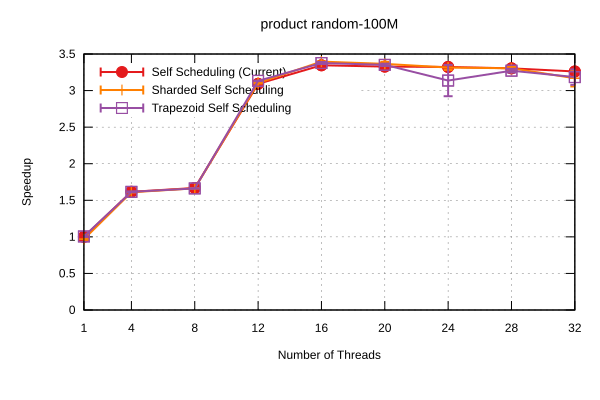

The file beside this chart, header and first rows:
Name, Mean, MeanLB, MeanUB, Stddev, StddevLB, StddevUB, scheduler, threads
product/random-100M, 6.783053996591816e-2, 6.72575146954532e-2, 6.934035509281482e-2, 1.2941163100162452e-3, 2.78932357181332e-4, 1.9462842993752604e-3, Self Scheduling (Current), 1
product/random-100M, 4.1970303735129715e-2, 4.192928184906671e-2, 4.2034627871881065e-2, 8.039875550299355e-5, 4.287576625333166e-5, 1.2429966569638945e-4, Self Scheduling (Current), 4
product/random-100M, 4.06575639115304e-2, 4.059430673175181e-2, 4.06965121089434e-2, 8.028629400994102e-5, 5.750225496439228e-5, 1.0720756214339144e-4, Self Scheduling (Current), 8
product/random-100M, 2.193464626817274e-2, 2.187458159033274e-2, 2.2052709533545826e-2, 1.4808532366919513e-4, 1.0818198627990253e-5, 2.3299397736507648e-4, Self Scheduling (Current), 12
product/random-100M, 2.0273365621000846e-2, 2.017235446699946e-2, 2.039010784751114e-2, 2.212370573814204e-4, 1.886758049948163e-4, 2.7036730074584016e-4, Self Scheduling (Current), 16
product/random-100M, 2.0381792636316606e-2, 2.0250918622159962e-2, 2.0574208916467985e-2, 2.8276425419697095e-4, 2.3471281098675484e-4, 3.1761737052677893e-4, Self Scheduling (Current), 20
product/random-100M, 2.041228741898025e-2, 2.0297987541003433e-2, 2.0630791810415366e-2, 2.754295311240832e-4, 1.2832724623898476e-4, 3.897734246812235e-4, Self Scheduling (Current), 24
product/random-100M, 2.0528957436431954e-2, 2.045007356414485e-2, 2.0833616257940737e-2, 2.6491010156087216e-4, 1.0734692517321899e-5, 4.7426068046755736e-4, Self Scheduling (Current), 28
product/random-100M, 2.079999549317828e-2, 2.0716794996080316e-2, 2.0965998084399695e-2, 1.92013836004449e-4, 3.8930959439496365e-5, 2.664554259367621e-4, Self Scheduling (Current), 32
product/random-100M, 7.003029905216844e-2, 6.95925178105284e-2, 7.103948458454248e-2, 9.425001851258749e-4, 2.7593571187589324e-4, 1.4302534576915832e-3, Sharded Self Scheduling, 1
product/random-100M, 4.213611646962407e-2, 4.2092449104350144e-2, 4.218492034229436e-2, 7.202231915362776e-5, 4.49206939355848e-5, 1.0509008861273482e-4, Sharded Self Scheduling, 4
product/random-100M, 4.0772166966286744e-2, 4.07135496934643e-2, 4.0816477376588244e-2, 8.531294482549318e-5, 5.485460192513293e-5, 1.2190192980305947e-4, Sharded Self Scheduling, 8
product/random-100M, 2.1850467229490547e-2, 2.1811725599745816e-2, 2.19252056949466e-2, 9.020467907907168e-5, 2.284998041603675e-5, 1.2253990013241374e-4, Sharded Self Scheduling, 12
product/random-100M, 1.9973283606241732e-2, 1.9965554590549984e-2, 1.999822382884666e-2, 2.26157281302234e-5, 1.0494263574327792e-5, 3.573264004644871e-5, Sharded Self Scheduling, 16
product/random-100M, 2.0156004933996118e-2, 2.0067612662578633e-2, 2.0402864287492946e-2, 2.279891652507882e-4, 1.7682797021715483e-5, 3.68312403935846e-4, Sharded Self Scheduling, 20
product/random-100M, 2.0463562145515795e-2, 2.030667193360634e-2, 2.0719964884824013e-2, 3.5962168867949355e-4, 2.433440397037937e-4, 5.368373597003815e-4, Sharded Self Scheduling, 24
product/random-100M, 2.0525374752139256e-2, 2.043351230665135e-2, 2.071853889655362e-2, 2.304944515234156e-4, 4.898073838607202e-5, 3.115167470481783e-4, Sharded Self Scheduling, 28
product/random-100M, 2.1408542903729132e-2, 2.0980726370396077e-2, 2.2545698418284715e-2, 1.1920505494573848e-3, 5.2377129843146e-4, 1.5910261787050453e-3, Sharded Self Scheduling, 32
product/random-100M, 6.745509387153917e-2, 6.716307800494413e-2, 6.807248991348648e-2, 5.66808983118146e-4, 2.391134795817877e-4, 8.353439627021797e-4, Trapezoid Self Scheduling, 1
product/random-100M, 4.198506468714718e-2, 4.191507352284559e-2, 4.2227303645793454e-2, 1.8359184400261314e-4, 2.4957935133105457e-5, 2.9629641667719165e-4, Trapezoid Self Scheduling, 4
product/random-100M, 4.08059651048259e-2, 4.0763544760152905e-2, 4.0873010833726124e-2, 8.63833337922825e-5, 3.834242979756049e-5, 1.297442287897465e-4, Trapezoid Self Scheduling, 8
product/random-100M, 2.1650540361007668e-2, 2.1636602794497445e-2, 2.1672574331983854e-2, 3.414249157461466e-5, 1.6788563181986814e-5, 5.209979899411564e-5, Trapezoid Self Scheduling, 12
product/random-100M, 2.0089059012743056e-2, 1.9997026494761646e-2, 2.0165993416872644e-2, 1.622941010530422e-4, 1.4511534738505797e-4, 1.8296853294589958e-4, Trapezoid Self Scheduling, 16
product/random-100M, 2.023728644965117e-2, 2.0149850451978785e-2, 2.034307419145036e-2, 1.7516081372234322e-4, 1.2617917847643022e-4, 2.0623153626031385e-4, Trapezoid Self Scheduling, 20
product/random-100M, 2.1623140934481772e-2, 2.0530735739388517e-2, 2.3586513614744273e-2, 2.5934313535445216e-3, 2.196669169189109e-4, 3.804992168128707e-3, Trapezoid Self Scheduling, 24
product/random-100M, 2.0733102317363063e-2, 2.0616515851230477e-2, 2.093721992529707e-2, 2.899928793673502e-4, 1.8533215951705242e-4, 4.1802796674430783e-4, Trapezoid Self Scheduling, 28
product/random-100M, 2.130230678467601e-2, 2.0858541135569657e-2, 2.2309364424071106e-2, 1.2001833593539312e-3, 4.4279592618428807e-4, 1.977559715556256e-3, Trapezoid Self Scheduling, 32
